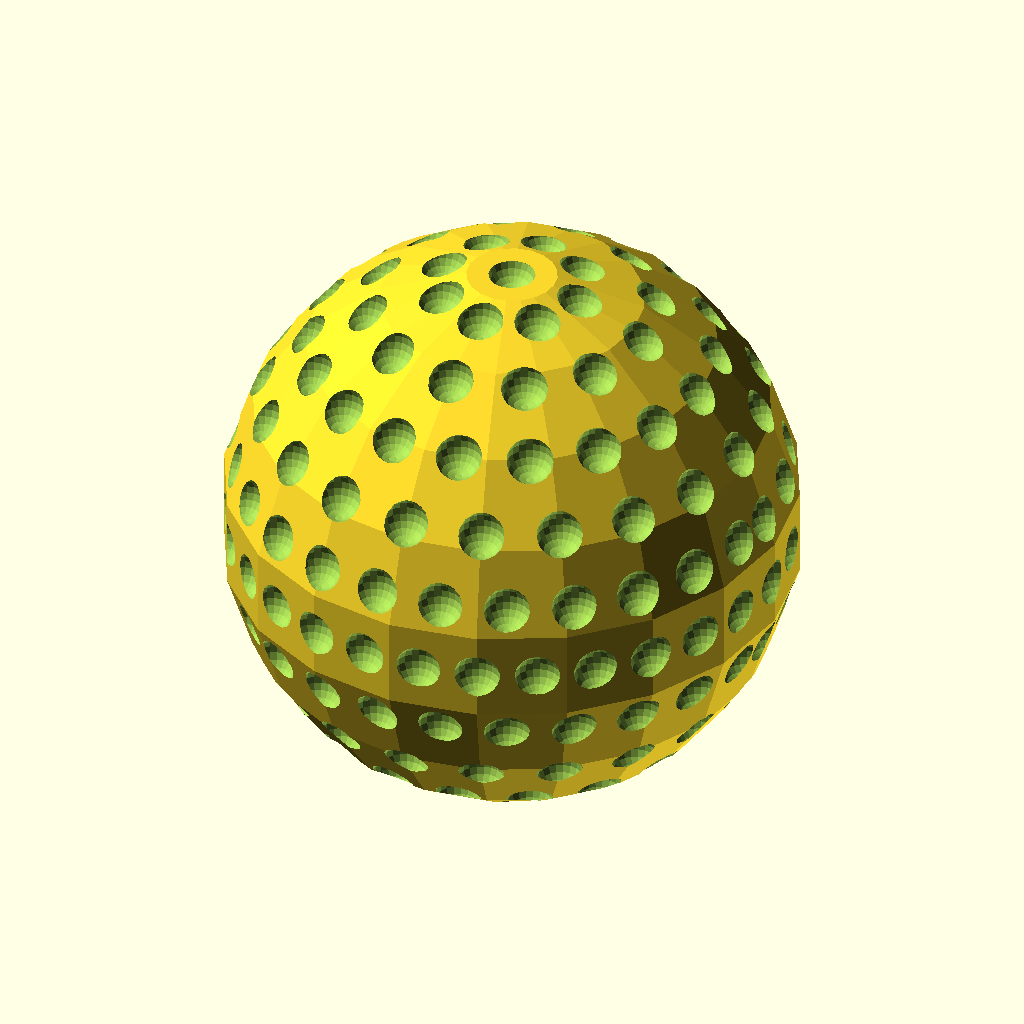
Cell 1: rendered with the file's own defaults.
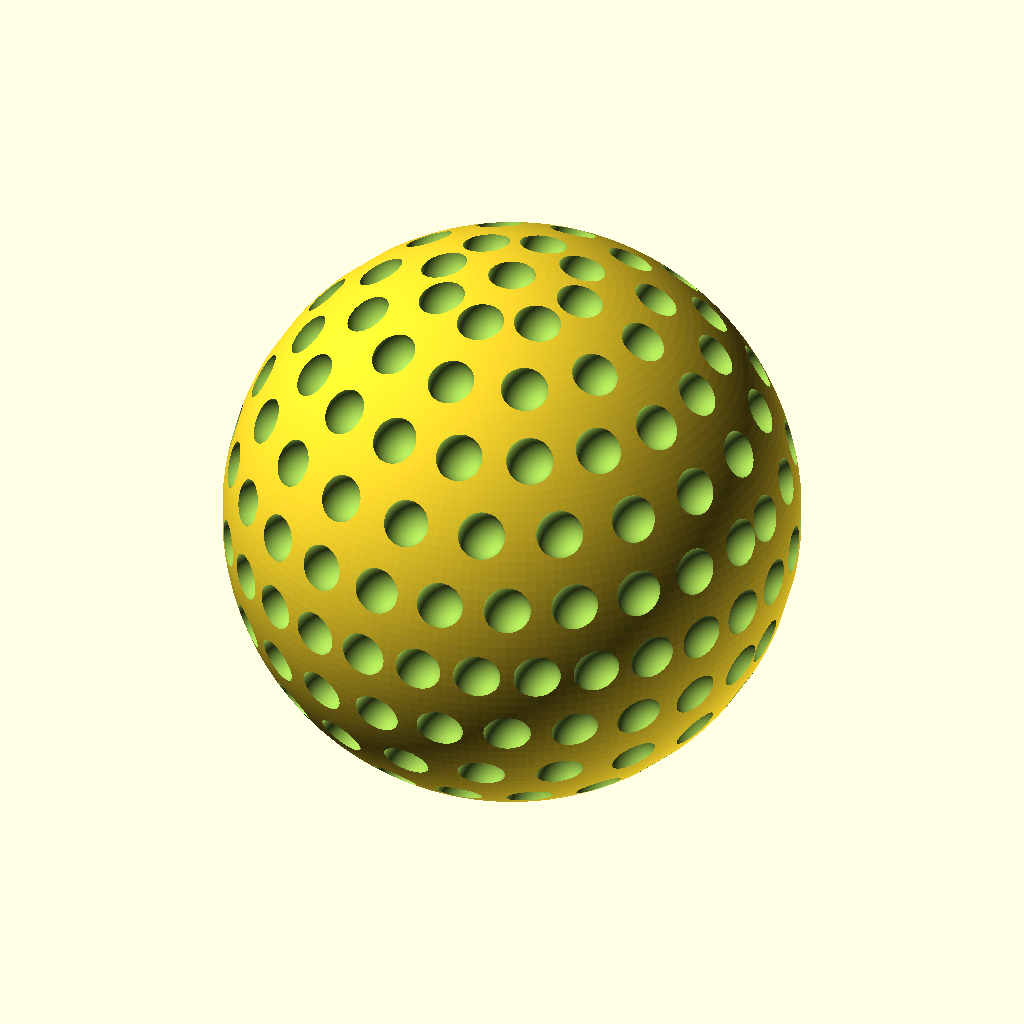
Cell 2: Golf_Ball_Detail = 180 (everything else at default).
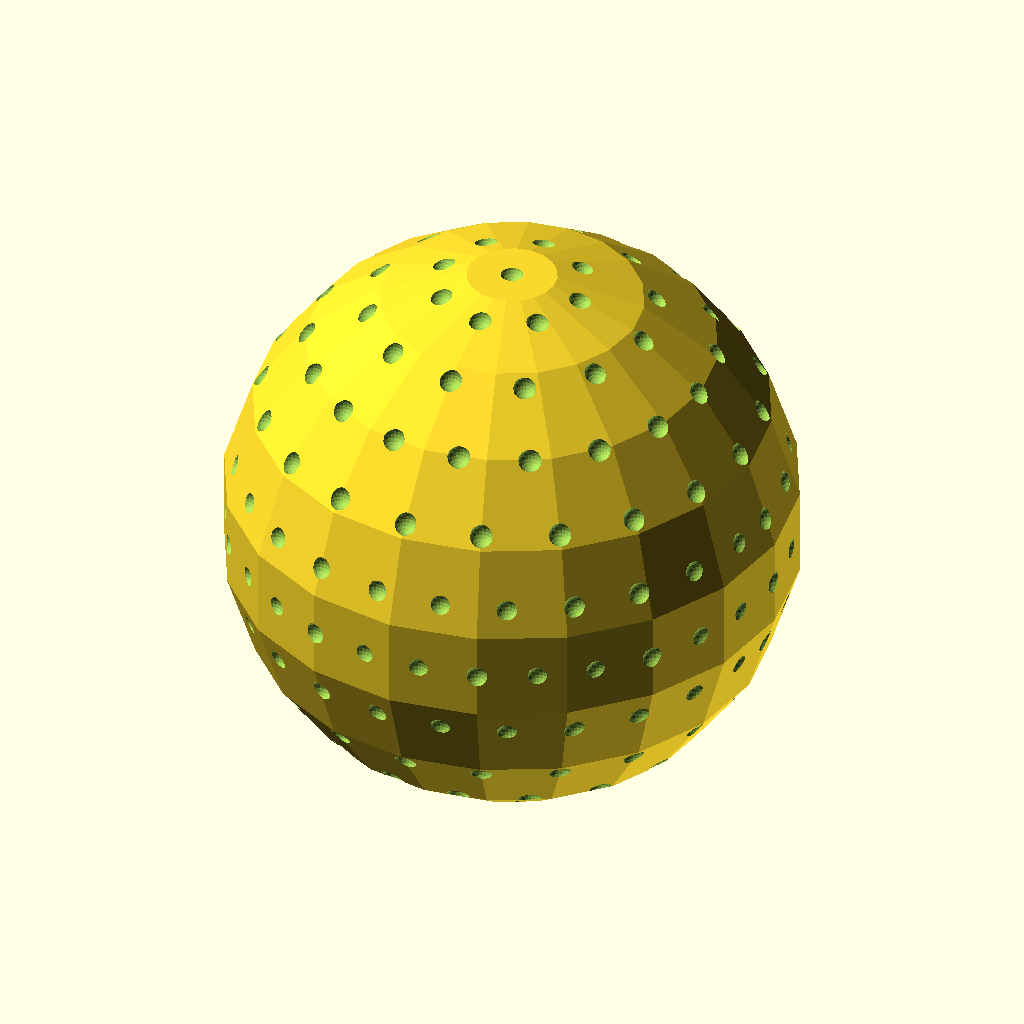
Cell 3: Golf_Ball_Diameter = 85.4 (everything else at default).
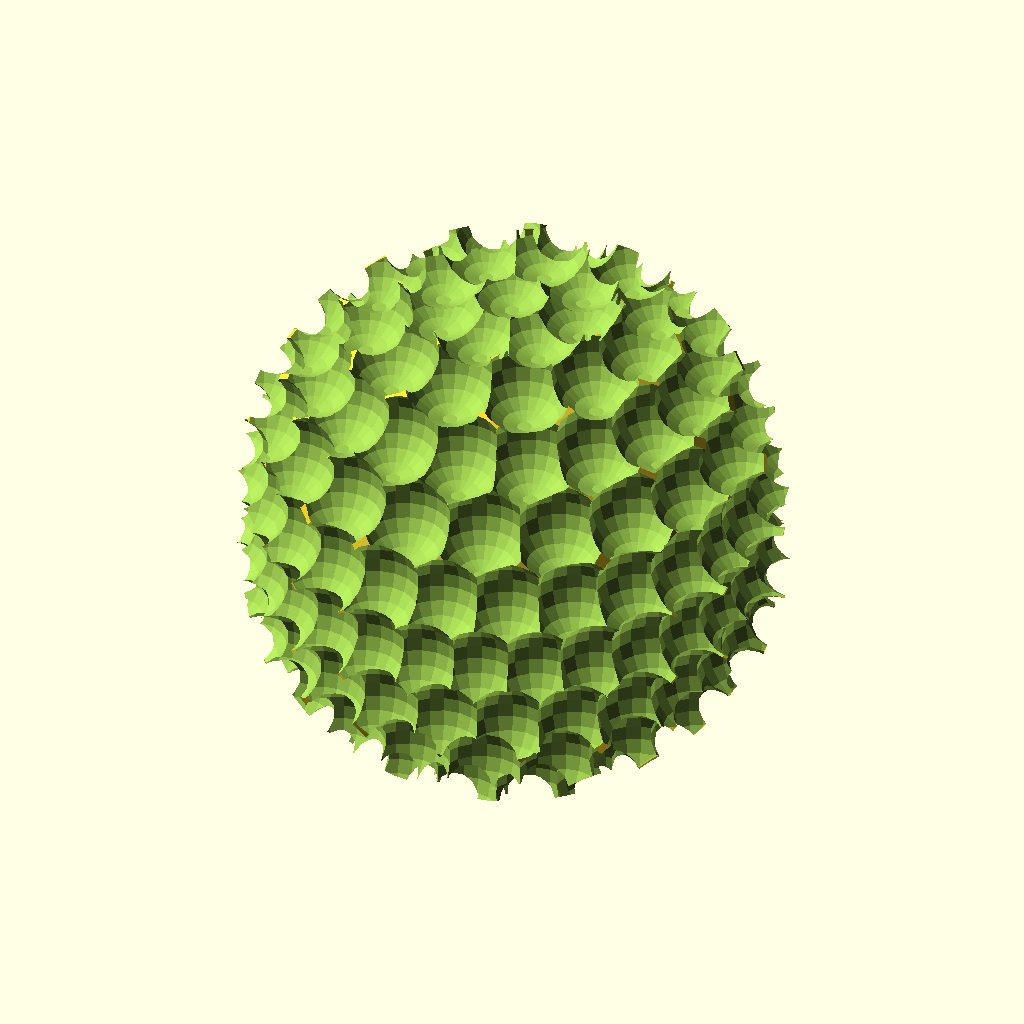
Cell 4: Dimple_Diameter = 7 (everything else at default).
The same orthographic view direction (rotation 55°, 0°, 25°; colour scheme Cornfield) for every cell, with the view re-fitted per cell, so scale and position can differ between cells.
OpenSCAD source file scadFiles/1618447/2505531.scad:
// Parametric Golf Ball V1

// http://www.thingiverse.com/thing:1618447

// Hacked by

// by infinigrove Squirrel Master 2016 (http://www.thingiverse.com/infinigrove)

//

Golf_Ball_Diameter = 42.7;



Dimple_Diameter = 3.5;



Golf_Ball_Detail = 20; //[10:180]



/* [Hidden] */



golfball_radius = Golf_Ball_Diameter/2;



dimple_radius = Dimple_Diameter/2;





difference() {

    //main sphere for golf ball

  sphere(r=golfball_radius, $fn=Golf_Ball_Detail);

    //top and bottom dimple

   translate([0,0,golfball_radius]) sphere(r=dimple_radius, $fn=Golf_Ball_Detail);

    translate([0,0,-golfball_radius]) sphere(r=dimple_radius, $fn=Golf_Ball_Detail);

    

    //top and bottom row of dimples

    for (t =[15,165]){

        for (s =[0:45:360]){

        dimple_xcord = golfball_radius * cos(s) * sin(t);



        dimple_ycord = golfball_radius * sin(s) * sin(t);



        dimple_zcord = golfball_radius * cos(t);

        

    translate([dimple_xcord,dimple_ycord,dimple_zcord]) sphere(r=dimple_radius, $fn=Golf_Ball_Detail);

        }

    }

    

    //next row of dimples

    for (t =[30,150]){

        for (s =[0:30:360]){

        dimple_xcord = golfball_radius * cos(s) * sin(t);



        dimple_ycord = golfball_radius * sin(s) * sin(t);



        dimple_zcord = golfball_radius * cos(t);

        

    translate([dimple_xcord,dimple_ycord,dimple_zcord]) sphere(r=dimple_radius, $fn=Golf_Ball_Detail);

        }

    }

    

    //next row of dimples

    for (t =[45,135]){

        for (s =[0:20:360]){

        dimple_xcord = golfball_radius * cos(s) * sin(t);



        dimple_ycord = golfball_radius * sin(s) * sin(t);



        dimple_zcord = golfball_radius * cos(t);

        

    translate([dimple_xcord,dimple_ycord,dimple_zcord]) sphere(r=dimple_radius, $fn=Golf_Ball_Detail);

        }

    }

    

    //next row of dimples

    for (t =[60,120]){

        for (s =[0:18:360]){

        dimple_xcord = golfball_radius * cos(s) * sin(t);



        dimple_ycord = golfball_radius * sin(s) * sin(t);



        dimple_zcord = golfball_radius * cos(t);

        

    translate([dimple_xcord,dimple_ycord,dimple_zcord]) sphere(r=dimple_radius, $fn=Golf_Ball_Detail);

        }

    }

    

    //next row of dimples

    for (t =[75,105]){

        for (s =[0:14:360]){

        dimple_xcord = golfball_radius * cos(s) * sin(t);



        dimple_ycord = golfball_radius * sin(s) * sin(t);



        dimple_zcord = golfball_radius * cos(t);

        

    translate([dimple_xcord,dimple_ycord,dimple_zcord]) sphere(r=dimple_radius, $fn=Golf_Ball_Detail);

        }

    }

    

    //middle row of dimples

    for (t =[90]){

        for (s =[0:12:360]){

        dimple_xcord = golfball_radius * cos(s) * sin(t);



        dimple_ycord = golfball_radius * sin(s) * sin(t);



        dimple_zcord = golfball_radius * cos(t);

        

    translate([dimple_xcord,dimple_ycord,dimple_zcord]) sphere(r=dimple_radius, $fn=Golf_Ball_Detail);

        }

    }

   

}
Parameter table extracted from the source (name, type, default, range or options):
Golf_Ball_Diameter: number, default 42.7
Dimple_Diameter: number, default 3.5
Golf_Ball_Detail: number, default 20, range 10 to 180
